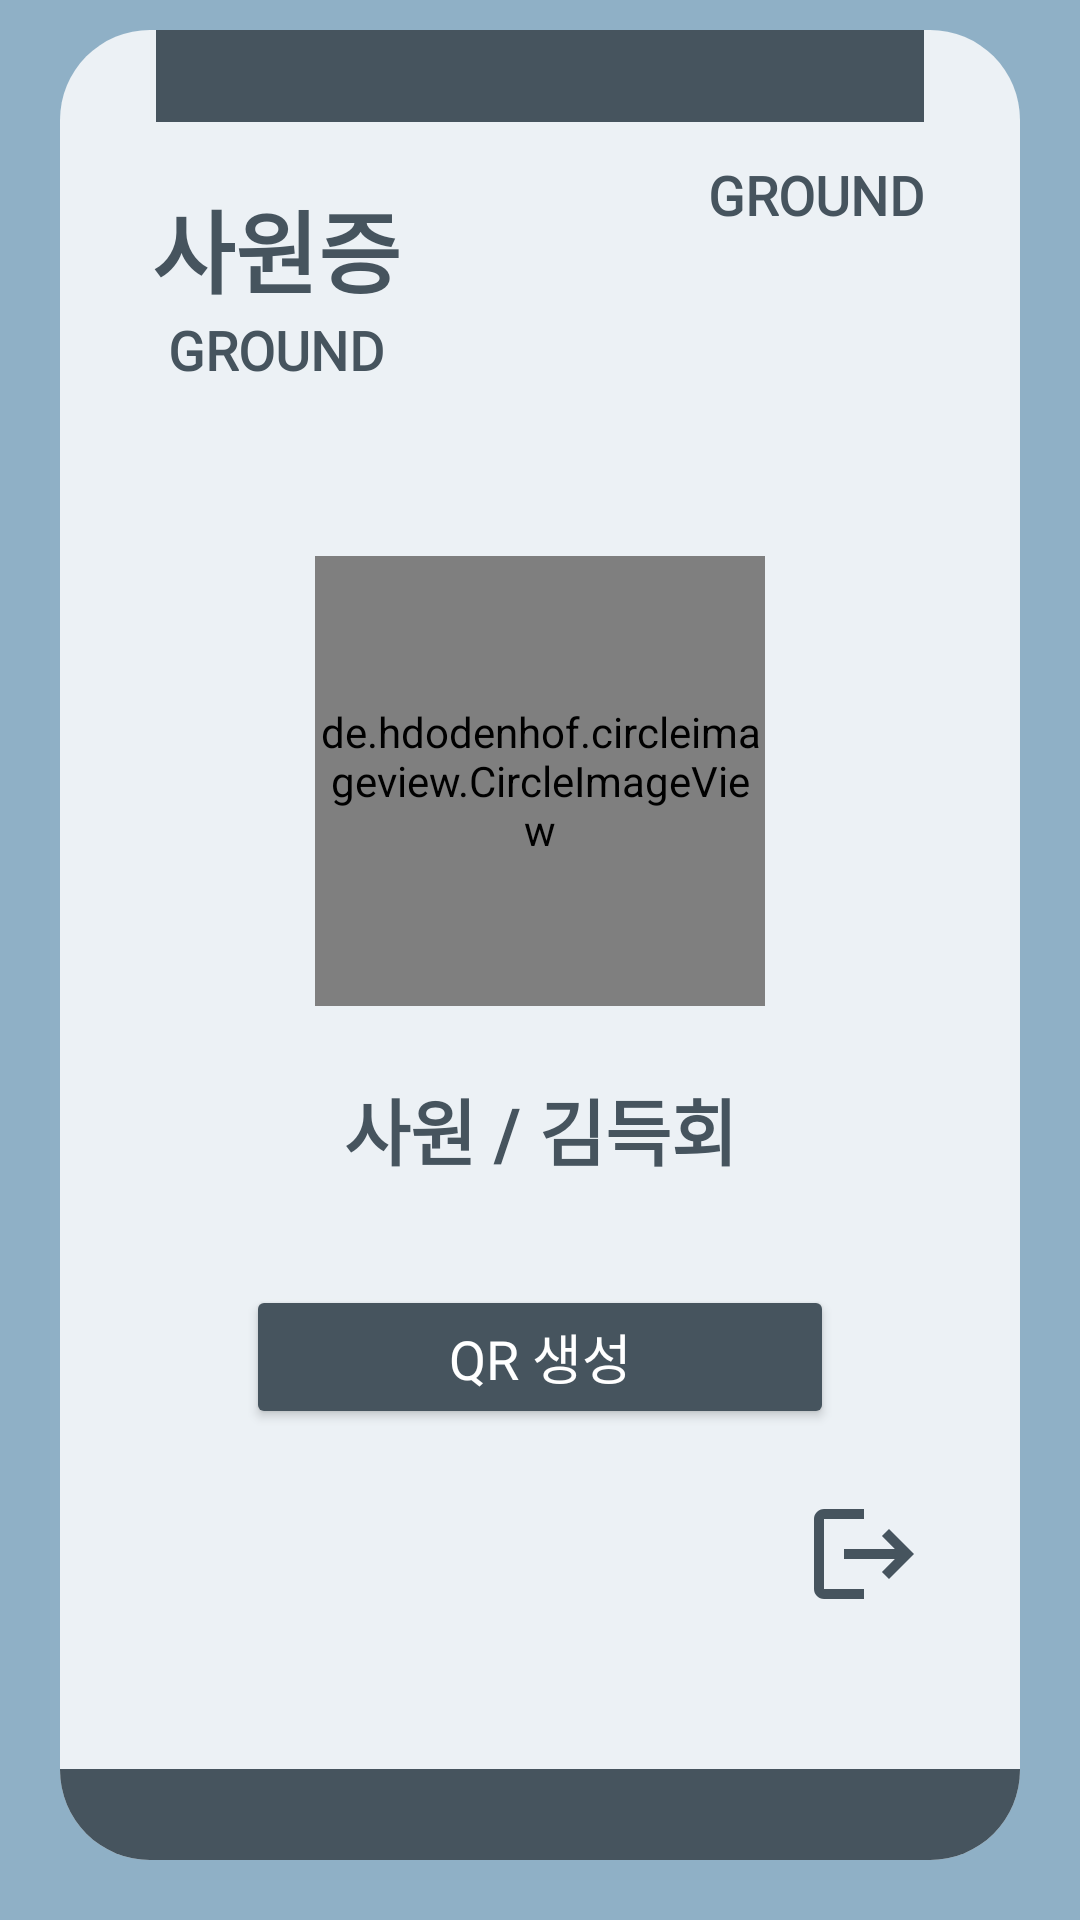

Here is an Android app screen rendered from its layout file. Give the layout XML and the strings, colors and styles it references.
<!-- AndroidManifest.xml: application theme Theme.NogadaCompany -->
<!-- res/layout/fragment_employeecard.xml -->
<?xml version="1.0" encoding="utf-8"?>

<androidx.constraintlayout.widget.ConstraintLayout xmlns:android="http://schemas.android.com/apk/res/android"
    xmlns:app="http://schemas.android.com/apk/res-auto"
    xmlns:tools="http://schemas.android.com/tools"
    android:layout_width="match_parent"
    android:layout_height="match_parent"
    android:background="#8fb0c6">

    <androidx.constraintlayout.widget.ConstraintLayout
        android:layout_width="match_parent"
        android:layout_height="match_parent"
        android:layout_marginStart="20dp"
        android:layout_marginTop="10dp"
        android:layout_marginEnd="20dp"
        android:layout_marginBottom="20dp"
        android:background="@drawable/round"
        app:layout_constraintBottom_toBottomOf="parent"
        app:layout_constraintEnd_toEndOf="parent"
        app:layout_constraintHorizontal_bias="1.0"
        app:layout_constraintStart_toStartOf="parent"
        app:layout_constraintTop_toTopOf="parent"
        app:layout_constraintVertical_bias="0.0">

        <Button
            android:id="@+id/qr_create_button"
            android:layout_width="0dp"
            android:layout_height="wrap_content"
            android:layout_marginStart="30dp"
            android:layout_marginEnd="30dp"
            android:fontFamily="@font/default_font"
            android:text="QR 생성"
            android:textColor="#FFFFFF"
            android:textColorHighlight="#FFFFFF"
            android:textColorLink="#FFFFFF"
            android:textSize="18sp"
            app:backgroundTint="#46545E"
            app:iconTint="#46545E"
            app:layout_constraintBottom_toTopOf="@+id/guideline28"
            app:layout_constraintEnd_toStartOf="@+id/guideline8"
            app:layout_constraintHorizontal_bias="1.0"
            app:layout_constraintStart_toStartOf="@+id/guideline7"
            app:layout_constraintTop_toTopOf="@+id/guideline12" />

        <androidx.constraintlayout.widget.Guideline
            android:id="@+id/guideline24"
            android:layout_width="wrap_content"
            android:layout_height="wrap_content"
            android:orientation="vertical"
            app:layout_constraintGuide_percent="0.35" />

        <androidx.constraintlayout.widget.Guideline
            android:id="@+id/guideline11"
            android:layout_width="wrap_content"
            android:layout_height="wrap_content"
            android:orientation="horizontal"
            app:layout_constraintGuide_percent="0.55" />

        <androidx.constraintlayout.widget.Guideline
            android:id="@+id/guideline12"
            android:layout_width="wrap_content"
            android:layout_height="wrap_content"
            android:orientation="horizontal"
            app:layout_constraintGuide_percent="0.65" />

        <androidx.constraintlayout.widget.Guideline
            android:id="@+id/guideline10"
            android:layout_width="wrap_content"
            android:layout_height="wrap_content"
            android:orientation="horizontal"
            app:layout_constraintGuide_percent="0.27" />

        <androidx.constraintlayout.widget.Guideline
            android:id="@+id/guideline5"
            android:layout_width="wrap_content"
            android:layout_height="wrap_content"
            android:orientation="horizontal"
            app:layout_constraintGuide_percent="0.07" />

        <androidx.constraintlayout.widget.Guideline
            android:id="@+id/guideline9"
            android:layout_width="wrap_content"
            android:layout_height="wrap_content"
            android:orientation="horizontal"
            app:layout_constraintGuide_percent="0.95" />

        <androidx.constraintlayout.widget.Guideline
            android:id="@+id/guideline7"
            android:layout_width="wrap_content"
            android:layout_height="wrap_content"
            android:orientation="vertical"
            app:layout_constraintGuide_percent="0.1" />

        <androidx.constraintlayout.widget.Guideline
            android:id="@+id/guideline6"
            android:layout_width="wrap_content"
            android:layout_height="wrap_content"
            android:orientation="horizontal"
            app:layout_constraintGuide_percent="0.05" />

        <androidx.constraintlayout.widget.Guideline
            android:id="@+id/guideline8"
            android:layout_width="wrap_content"
            android:layout_height="wrap_content"
            android:orientation="vertical"
            app:layout_constraintGuide_percent="0.9" />

        <androidx.constraintlayout.widget.Guideline
            android:id="@+id/guideline28"
            android:layout_width="wrap_content"
            android:layout_height="wrap_content"
            android:orientation="horizontal"
            app:layout_constraintGuide_percent="0.8" />

        <View
            android:id="@+id/view"
            android:layout_width="0dp"
            android:layout_height="0dp"
            android:background="#46545E"
            app:layout_constraintBottom_toTopOf="@+id/guideline6"
            app:layout_constraintEnd_toStartOf="@+id/guideline8"
            app:layout_constraintStart_toStartOf="@+id/guideline7"
            app:layout_constraintTop_toTopOf="parent" />

        <TextView
            android:id="@+id/emploey_card_title"
            android:layout_width="wrap_content"
            android:layout_height="wrap_content"
            android:fontFamily="@font/default_font"
            android:gravity="center"
            android:text="GROUND"
            android:textColor="#46545E"
            android:textColorHighlight="#46545E"
            android:textColorHint="#46545E"
            android:textColorLink="#46545E"
            android:textSize="18sp"
            android:textStyle="bold"
            app:layout_constraintEnd_toStartOf="@+id/guideline24"
            app:layout_constraintStart_toStartOf="@+id/guideline7"
            app:layout_constraintTop_toBottomOf="@+id/textView2" />

        <TextView
            android:id="@+id/emploey_card_title_s"
            android:layout_width="wrap_content"
            android:layout_height="wrap_content"
            android:fontFamily="@font/default_font"
            android:gravity="center"
            android:text="GROUND"
            android:textColor="#46545E"
            android:textColorHighlight="#46545E"
            android:textColorHint="#46545E"
            android:textColorLink="#46545E"
            android:textSize="18sp"
            android:textStyle="bold"
            app:layout_constraintEnd_toStartOf="@+id/guideline8"
            app:layout_constraintTop_toTopOf="@+id/guideline5" />

        <View
            android:id="@+id/view2"
            android:layout_width="0dp"
            android:layout_height="0dp"
            android:background="@drawable/round1"
            app:layout_constraintBottom_toBottomOf="parent"
            app:layout_constraintEnd_toEndOf="parent"
            app:layout_constraintStart_toStartOf="parent"
            app:layout_constraintTop_toTopOf="@+id/guideline9" />

        <de.hdodenhof.circleimageview.CircleImageView
            android:id="@+id/user_img"
            android:layout_width="150dp"
            android:layout_height="150dp"
            app:layout_constraintBottom_toTopOf="@+id/guideline11"
            app:layout_constraintEnd_toStartOf="@+id/guideline8"
            app:layout_constraintStart_toStartOf="@+id/guideline7"
            app:layout_constraintTop_toTopOf="@+id/guideline10" />

        <TextView
            android:id="@+id/emploey_card_user_nr"
            android:layout_width="wrap_content"
            android:layout_height="wrap_content"
            android:text="사원 / 김득회"
            android:textColor="#46545E"
            android:textColorHighlight="#46545E"
            android:textColorHint="#46545E"
            android:textSize="24sp"
            android:textStyle="bold"
            app:layout_constraintBottom_toTopOf="@+id/guideline12"
            app:layout_constraintEnd_toStartOf="@+id/guideline8"
            app:layout_constraintStart_toStartOf="@+id/guideline7"
            app:layout_constraintTop_toTopOf="@+id/guideline11" />

        <TextView
            android:id="@+id/textView2"
            android:layout_width="wrap_content"
            android:layout_height="wrap_content"
            android:layout_marginTop="8dp"
            android:fontFamily="@font/default_font"
            android:text="사원증"
            android:textColor="#46545E"
            android:textSize="30sp"
            android:textStyle="bold"
            app:layout_constraintEnd_toStartOf="@+id/guideline24"
            app:layout_constraintStart_toStartOf="@+id/guideline7"
            app:layout_constraintTop_toTopOf="@+id/guideline5" />

        <ImageView
            android:id="@+id/employLogoutImg"
            android:layout_width="40dp"
            android:layout_height="40dp"
            android:background="?android:attr/selectableItemBackgroundBorderless"
            android:src="@drawable/ic_baseline_logout_24"
            app:layout_constraintEnd_toStartOf="@+id/guideline8"
            app:layout_constraintTop_toTopOf="@+id/guideline28" />

    </androidx.constraintlayout.widget.ConstraintLayout>

</androidx.constraintlayout.widget.ConstraintLayout>
<!-- resources referenced by this layout -->
<resources>
  <!-- drawable ic_baseline_logout_24 (drawable) -->
  <vector android:autoMirrored="true" android:height="24dp"
      android:tint="#46545E" android:viewportHeight="24"
      android:viewportWidth="24" android:width="24dp" xmlns:android="http://schemas.android.com/apk/res/android">
      <path android:fillColor="@android:color/white" android:pathData="M17,7l-1.41,1.41L18.17,11H8v2h10.17l-2.58,2.58L17,17l5,-5zM4,5h8V3H4c-1.1,0 -2,0.9 -2,2v14c0,1.1 0.9,2 2,2h8v-2H4V5z"/>
  </vector>
  <!-- drawable round (drawable) -->
  <?xml version="1.0" encoding="utf-8"?>
  
  <shape xmlns:android="http://schemas.android.com/apk/res/android"
      android:padding="10dp"
      android:shape="rectangle" >
      <solid android:color="#ECF1F5" />
      <corners
          android:bottomLeftRadius="30dp"
          android:bottomRightRadius="30dp"
          android:topLeftRadius="30dp"
          android:topRightRadius="30dp" />
  
  </shape>
  <!-- drawable round1 (drawable) -->
  <?xml version="1.0" encoding="utf-8"?>
  
  <shape xmlns:android="http://schemas.android.com/apk/res/android"
      android:padding="10dp"
      android:shape="rectangle" >
      <solid android:color="#46545E" />
      <corners
          android:bottomLeftRadius="30dp"
          android:bottomRightRadius="30dp" />
  
  </shape>
  <style name="Theme.NogadaCompany" parent="Theme.MaterialComponents.DayNight.DarkActionBar">
          
          <item name="colorPrimary">#8fb0c6</item>
          <item name="colorPrimaryVariant">@color/black</item>
          <item name="colorOnPrimary">@color/white</item>
          
          <item name="colorSecondary">@color/teal_200</item>
          <item name="colorSecondaryVariant">@color/teal_700</item>
          <item name="colorOnSecondary">@color/black</item>
          
          <item name="android:statusBarColor" tools:targetApi="l">?attr/colorPrimaryVariant</item>
          
          <item name="windowActionBar">false</item>
          <item name="windowNoTitle">true</item>
      </style>
  <!-- not gathered from this repository: default colours our renderer supplied (Android Studio template values) -->
  <color name="teal_200">#FF03DAC5</color>
  <color name="teal_700">#FF018786</color>
  <color name="black">#FF000000</color>
  <color name="white">#FFFFFFFF</color>
</resources>
